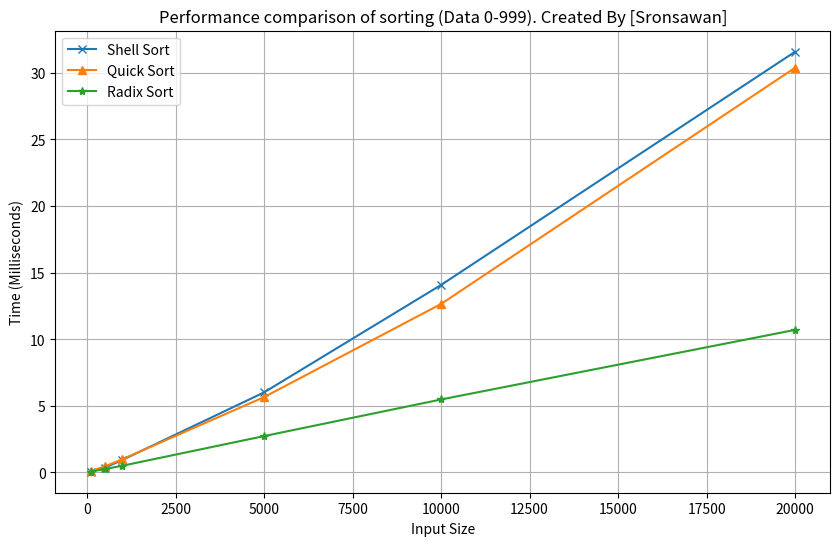

This chart was generated by the following Python code:
import random
import time
import matplotlib.pyplot as plt

# ฟังก์ชันต่างๆ ที่ใช้ในการจัดเรียง
def shell_sort(arr):
    n = len(arr)
    gap = n // 2  # กำหนดระยะห่างเริ่มต้น
    while gap > 0:
        for i in range(gap, n):
            temp = arr[i]
            j = i
            while j >= gap and arr[j - gap] > temp:
                arr[j] = arr[j - gap]
                j -= gap
            arr[j] = temp
        gap //= 2
    return arr

def quick_sort(arr):
    if len(arr) <= 1:
        return arr
    pivot = arr[-1]
    left = [x for x in arr[:-1] if x <= pivot]
    right = [x for x in arr[:-1] if x > pivot]
    return quick_sort(left) + [pivot] + quick_sort(right)

def counting_sort(arr, exp):
    n = len(arr)
    output = [0] * n
    count = [0] * 10  # 10 หลัก (0-9)
    for i in range(n):
        digit = (arr[i] // exp) % 10
        count[digit] += 1
    for i in range(1, 10):
        count[i] += count[i - 1]
    for i in range(n - 1, -1, -1):
        digit = (arr[i] // exp) % 10
        output[count[digit] - 1] = arr[i]
        count[digit] -= 1
    for i in range(n):
        arr[i] = output[i]

def radix_sort(arr):
    max_val = max(arr)
    exp = 1
    while max_val // exp > 0:
        counting_sort(arr, exp)
        exp *= 10
    return arr

# ฟังก์ชันเปรียบเทียบประสิทธิภาพ
def compare_sort():
    sizes = [100, 500, 1000, 5000, 10000, 20000]
    shell_times = []
    quick_times = []
    radix_times = []

    for size in sizes:
        data = [random.randint(0, 999) for _ in range(size)]
        
        # วัดเวลา Shell Sort
        start_time = time.time()
        shell_sort(data.copy())
        shell_times.append((time.time() - start_time) * 1000)

        # วัดเวลา Quick Sort
        start_time = time.time()
        quick_sort(data.copy())
        quick_times.append((time.time() - start_time) * 1000)

        # วัดเวลา Radix Sort
        start_time = time.time()
        radix_sort(data.copy())
        radix_times.append((time.time() - start_time) * 1000)

        # แสดงผลลัพธ์
        print(f"ขนาดข้อมูล {size}:")
        print(f"  Shell Sort: {shell_times[-1]:.2f} มิลลิวินาที")
        print(f"  Quick Sort: {quick_times[-1]:.2f} มิลลิวินาที")
        print(f"  Radix Sort: {radix_times[-1]:.2f} มิลลิวินาที")

    # แสดงผลลัพธ์เป็นกราฟ
    plt.figure(figsize=(10, 6))
    plt.plot(sizes, shell_times, marker='x', label='Shell Sort')
    plt.plot(sizes, quick_times, marker='^', label='Quick Sort')
    plt.plot(sizes, radix_times, marker='*', label='Radix Sort')
    
    plt.title('Performance comparison of sorting (Data 0-999). Created By [Sronsawan]')
    plt.xlabel('Input Size')
    plt.ylabel('Time (Milliseconds)')
    plt.legend()
    plt.grid(True)
    plt.savefig('Sorting_Performance_Comparison.png')
    plt.show()

# เรียกใช้ฟังก์ชัน
compare_sort()
